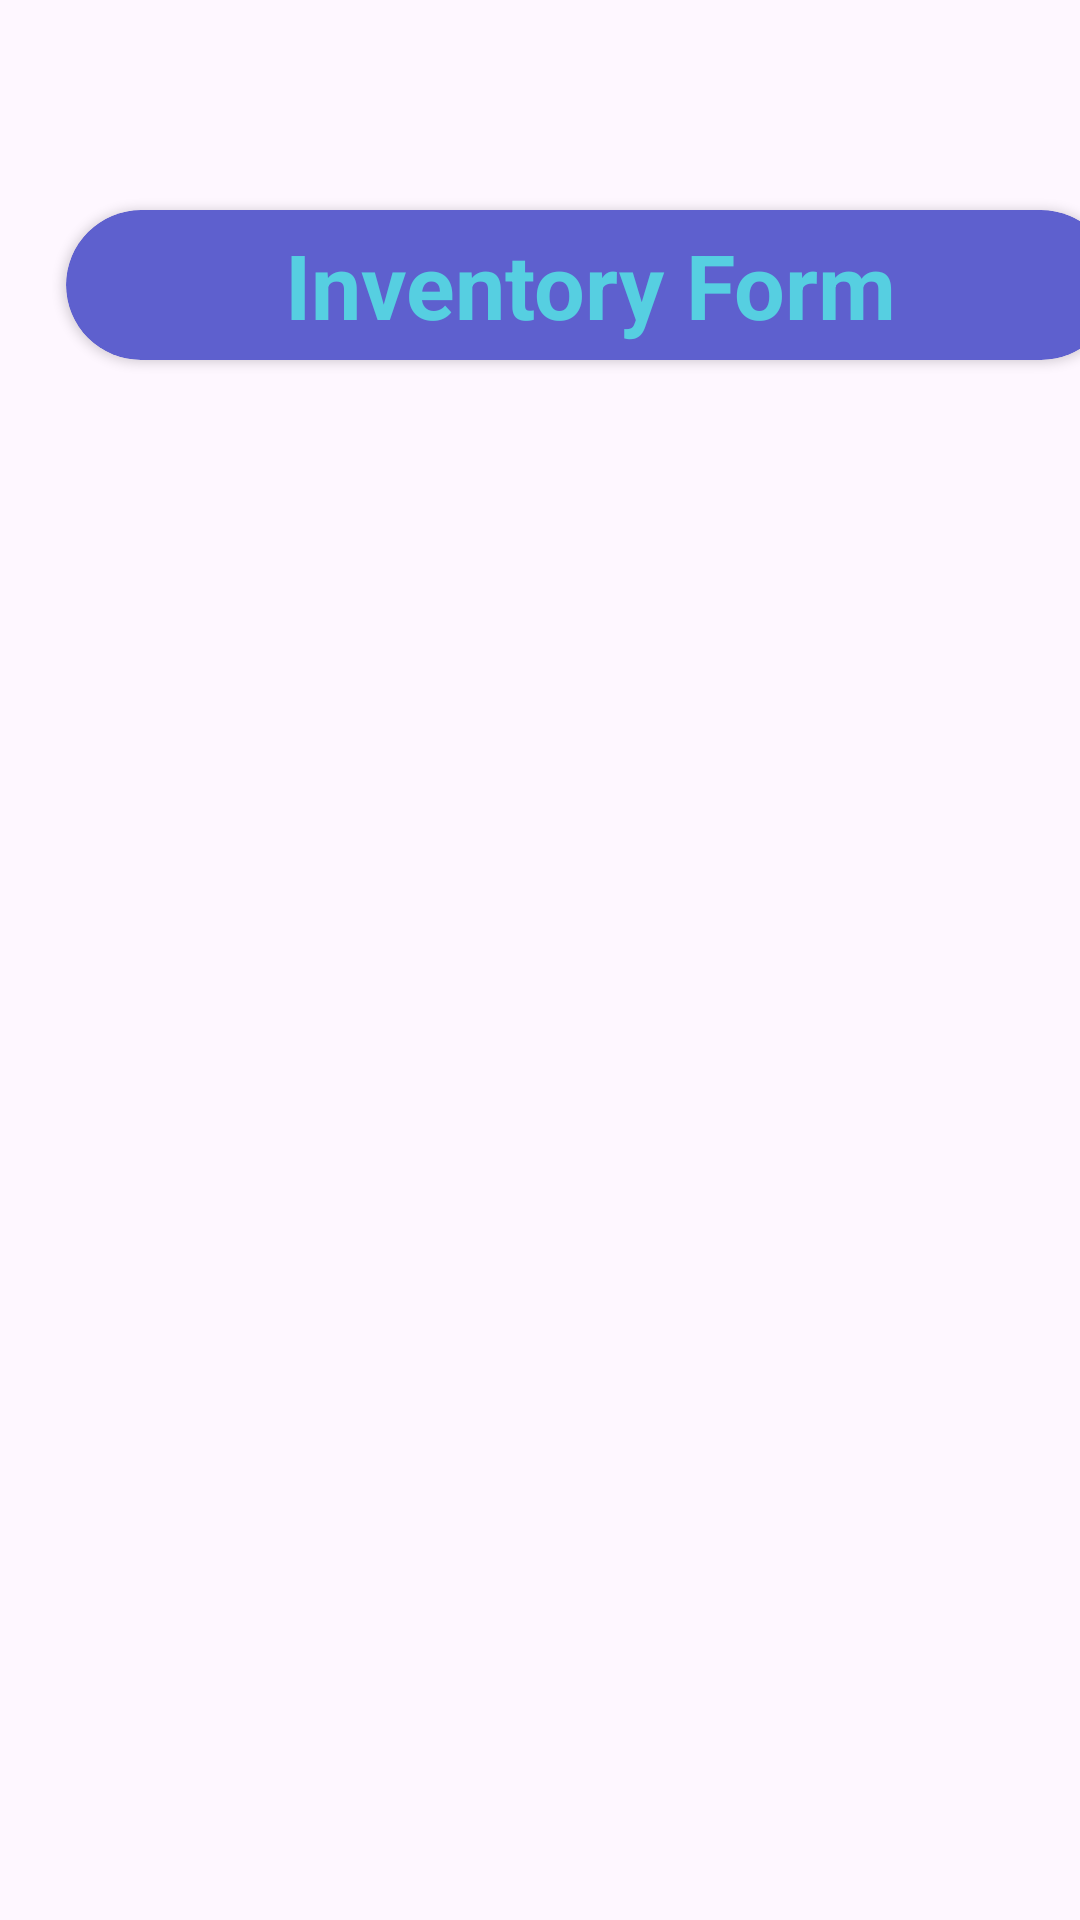

Reconstruct the res/layout file that produces this screen, plus the resources it refers to.
<!-- AndroidManifest.xml: application theme Theme.AthenasInventoryManagementSystem -->
<!-- res/layout/fragment_inventory.xml -->
<?xml version="1.0" encoding="utf-8"?>
<FrameLayout xmlns:android="http://schemas.android.com/apk/res/android"
    xmlns:tools="http://schemas.android.com/tools"
    android:layout_width="match_parent"
    android:layout_height="match_parent"
    xmlns:app="http://schemas.android.com/apk/res-auto"
    tools:context=".InventoryFragment">

    <androidx.constraintlayout.widget.ConstraintLayout
        android:layout_width="match_parent"
        android:layout_height="match_parent">

    </androidx.constraintlayout.widget.ConstraintLayout>

    <androidx.cardview.widget.CardView
        android:layout_width="350dp"
        android:layout_height="50dp"
        android:layout_marginTop="70dp"
        android:layout_marginLeft="22dp"
        app:cardCornerRadius="50dp"
        app:cardBackgroundColor="@color/col_6">

        <TextView
            android:id="@+id/textView"
            android:layout_width="wrap_content"
            android:layout_height="wrap_content"
            android:layout_gravity="center"
            android:text="Inventory Form"
            android:textSize="30sp"
            android:textStyle="bold"
            android:textColor="@color/col_5"/>

        <androidx.constraintlayout.widget.ConstraintLayout
            android:layout_width="match_parent"
            android:layout_height="match_parent" />
    </androidx.cardview.widget.CardView>
</FrameLayout>
<!-- resources referenced by this layout -->
<resources>
  <color name="col_5">#56CFE1</color>
  <color name="col_6">#5E60CE</color>
  <style name="Theme.AthenasInventoryManagementSystem" parent="Base.Theme.AthenasInventoryManagementSystem" />
  <style name="Base.Theme.AthenasInventoryManagementSystem" parent="Theme.Material3.DayNight.NoActionBar">
          
          
      </style>
</resources>
